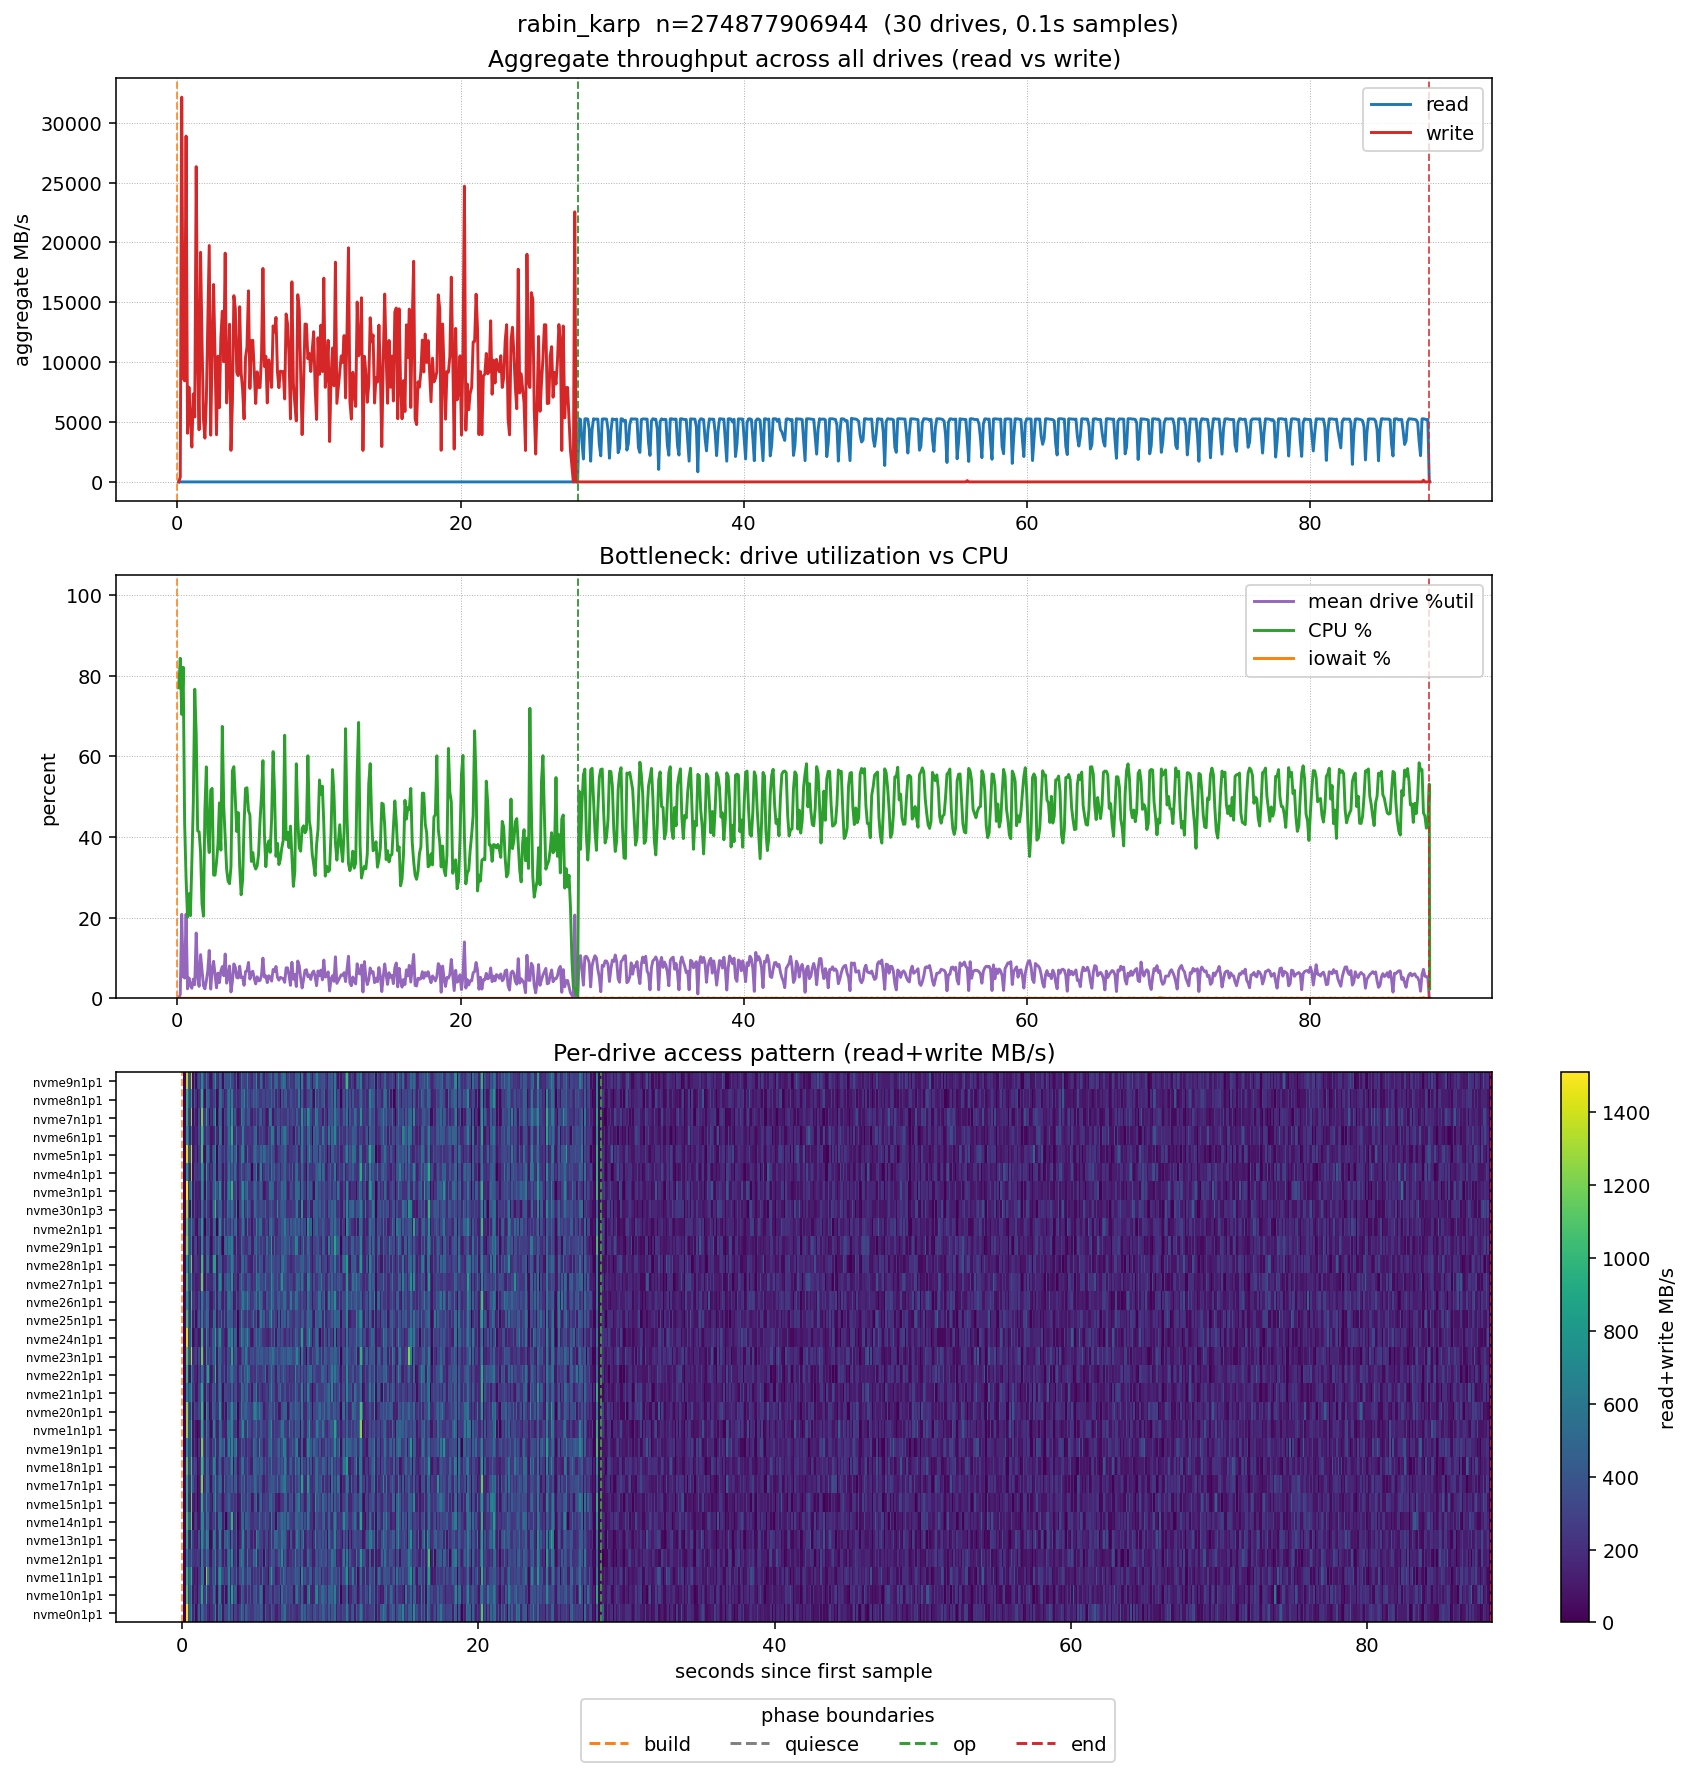

The file beside this chart, header and first rows:
time_s, agg_read_mbps, agg_write_mbps, mean_util_pct, cpu_pct, iowait_pct, nvme0n1p1_read_mbps, nvme0n1p1_write_mbps, nvme0n1p1_util_pct, nvme10n1p1_read_mbps, nvme10n1p1_write_mbps, nvme10n1p1_util_pct, nvme11n1p1_read_mbps, nvme11n1p1_write_mbps, nvme11n1p1_util_pct, nvme12n1p1_read_mbps, nvme12n1p1_write_mbps, nvme12n1p1_util_pct, nvme13n1p1_read_mbps, nvme13n1p1_write_mbps, nvme13n1p1_util_pct, nvme14n1p1_read_mbps, nvme14n1p1_write_mbps, nvme14n1p1_util_pct
0.1019, 0.000, 0.442, 0.07, 77.04, 0.00, 0.000, 0.000, 0.00, 0.000, 0.000, 0.00, 0.000, 0.000, 0.00, 0.000, 0.000, 0.00, 0.000, 0.000, 0.00, 0.000, 0.000, 0.00
0.2046, 0.000, 399.3, 0.94, 84.37, 0.00, 0.000, 0.000, 0.97, 0.000, 0.000, 0.00, 0.000, 0.000, 0.00, 0.000, 0.000, 0.00, 0.000, 0.000, 0.00, 0.000, 0.000, 0.00
0.3074, 0.000, 32139, 20.84, 70.45, 0.00, 0.000, 1468, 29.17, 0.000, 1101, 16.53, 0.000, 978.7, 18.47, 0.000, 652.5, 12.64, 0.000, 937.9, 17.50, 0.000, 1060, 22.36
0.4102, 0.000, 8648, 5.35, 82.14, 0.00, 0.000, 318.8, 10.70, 0.000, 244.8, 3.89, 0.000, 326.4, 4.86, 0.000, 237.2, 3.89, 0.000, 163.2, 1.95, 0.000, 408, 7.78
0.5127, 0.000, 8440, 5.04, 43.62, 0.00, 0.000, 457.9, 6.83, 0.000, 409.3, 7.81, 0.000, 491.2, 7.81, 0.000, 294.2, 5.86, 0.000, 122.8, 2.93, 0.000, 409.3, 6.83
0.6145, 0.000, 28886, 20.88, 29.79, 0.00, 0.000, 741.4, 12.77, 0.000, 700.2, 19.64, 0.000, 947.3, 23.57, 0.000, 535.5, 10.80, 0.000, 865, 12.77, 0.000, 1153, 21.60
0.7163, 0.000, 4066, 2.36, 20.15, 0.00, 0.000, 164.8, 1.96, 0.000, 82.39, 1.96, 0.000, 164.8, 1.96, 0.000, 247.2, 2.95, 0.000, 247.2, 0.98, 0.000, 41.2, 0.98
0.8181, 0.000, 7909, 5.07, 25.95, 0.00, 0.000, 370.7, 7.86, 0.000, 247.1, 2.95, 0.000, 82.38, 1.96, 0.000, 206, 5.89, 0.000, 123.6, 1.96, 0.000, 206, 2.95
0.9204, 0.000, 5252, 3.16, 20.51, 0.00, 0.000, 41.03, 0.00, 0.000, 164.1, 3.91, 0.000, 164.1, 1.96, 0.000, 205.2, 4.89, 0.000, 164.1, 3.91, 0.000, 287.2, 3.91
1.023, 0.000, 2907, 2.51, 33.68, 0.00, 0.000, 164.1, 2.93, 0.000, 41.03, 0.98, 0.000, 41.03, 1.96, 0.000, 287.2, 6.85, 0.000, 82.06, 2.93, 0.000, 82.06, 2.93
1.125, 0.000, 7345, 4.77, 48.45, 0.00, 0.000, 449, 10.71, 0.000, 285.8, 4.87, 0.000, 244.9, 2.92, 0.000, 244.9, 5.84, 0.000, 367.4, 5.84, 0.000, 81.64, 0.97
1.228, 0.000, 5425, 3.39, 76.69, 0.00, 0.000, 123.1, 2.94, 0.000, 287.3, 4.89, 0.000, 246.3, 2.94, 0.000, 82.09, 0.98, 0.000, 123.1, 1.96, 0.000, 223.2, 7.83
1.33, 0.000, 26333, 16.21, 65.68, 0.00, 0.000, 531.4, 10.72, 0.000, 899.4, 16.57, 0.000, 613.2, 8.77, 0.000, 695, 13.65, 0.000, 776.7, 13.65, 0.000, 758.8, 15.59
1.433, 0.000, 10305, 5.47, 41.53, 0.00, 0.000, 407.5, 7.77, 0.000, 203.7, 2.91, 0.000, 570.5, 8.74, 0.000, 285.2, 3.89, 0.000, 489, 6.80, 0.000, 652, 9.72
1.535, 0.000, 4352, 2.97, 41.32, 0.00, 0.000, 287.4, 5.87, 0.000, 246.3, 3.92, 0.000, 41.06, 1.96, 0.000, 246.3, 5.87, 0.000, 287.4, 2.94, 0.000, 205.3, 2.94
1.638, 0.000, 19179, 10.84, 36.33, 0.00, 0.000, 367.6, 6.82, 0.000, 898.5, 16.55, 0.000, 1225, 18.50, 0.000, 612.6, 9.74, 0.000, 775.9, 11.68, 0.000, 612.6, 9.74
1.74, 0.000, 11846, 6.92, 23.47, 0.00, 0.000, 164.3, 3.92, 0.000, 205.4, 3.92, 0.000, 575.1, 10.77, 0.000, 410.8, 7.84, 0.000, 616.2, 10.77, 0.000, 493, 7.84
1.842, 0.000, 5262, 3.17, 20.38, 0.00, 0.000, 82.22, 1.96, 0.000, 123.3, 1.96, 0.000, 246.7, 5.88, 0.000, 123.3, 0.98, 0.000, 41.11, 1.96, 0.000, 164.4, 1.96
1.944, 0.000, 3656, 2.36, 46.77, 0.00, 0.000, 190.7, 3.93, 0.000, 197.8, 2.95, 0.000, 164.7, 1.96, 0.000, 92.64, 1.96, 0.000, 41.17, 0.00, 0.000, 123.5, 0.00
2.046, 0.000, 6833, 4.31, 57.42, 0.00, 0.000, 179.3, 0.98, 0.000, 213.3, 2.94, 0.000, 369.4, 6.85, 0.000, 318.1, 5.87, 0.000, 164.2, 4.89, 0.000, 246.3, 3.91
2.148, 0.000, 13150, 6.81, 40.94, 0.00, 0.000, 287, 5.86, 0.000, 533, 10.75, 0.000, 369, 7.82, 0.000, 369, 5.86, 0.000, 615, 8.80, 0.000, 287, 3.91
2.25, 0.000, 19743, 11.87, 36.17, 0.00, 0.000, 699.2, 11.77, 0.000, 329, 5.88, 0.000, 699.2, 9.81, 0.000, 699.2, 11.77, 0.000, 534.7, 5.88, 0.000, 575.8, 8.83
2.354, 0.000, 3902, 2.29, 51.62, 0.00, 0.000, 81.29, 0.97, 0.000, 40.65, 0.97, 0.000, 121.9, 1.94, 0.000, 162.6, 2.91, 0.000, 121.9, 1.94, 0.000, 121.9, 1.94
2.456, 0.000, 11037, 6.90, 52.08, 0.00, 0.000, 573.2, 10.74, 0.000, 491.3, 9.76, 0.000, 614.1, 10.74, 0.000, 322.7, 7.81, 0.000, 245.7, 4.88, 0.000, 532.2, 9.76
2.558, 0.000, 16489, 9.18, 30.58, 0.00, 0.000, 409.7, 4.88, 0.000, 655.6, 11.72, 0.000, 778.5, 11.72, 0.000, 496.5, 6.84, 0.000, 696.6, 9.77, 0.000, 532.7, 9.77
2.661, 0.000, 10472, 5.98, 30.56, 0.00, 0.000, 531.8, 7.80, 0.000, 163.6, 2.93, 0.000, 409.1, 5.85, 0.000, 327.3, 4.88, 0.000, 245.4, 3.90, 0.000, 490.9, 7.80
2.763, 0.000, 3937, 2.61, 33.83, 0.00, 0.000, 82.02, 1.96, 0.000, 82.02, 2.93, 0.000, 328.1, 5.87, 0.000, 123, 2.93, 0.000, 82.02, 0.98, 0.000, 123, 1.96
2.865, 0.000, 10501, 6.26, 38.15, 0.00, 0.000, 287.1, 7.82, 0.000, 369.2, 6.85, 0.000, 205.1, 3.91, 0.000, 328.2, 3.91, 0.000, 492.2, 7.82, 0.000, 328.2, 5.87
2.969, 0.000, 6201, 3.91, 48.48, 0.00, 0.000, 314.9, 4.84, 0.000, 48.25, 0.97, 0.000, 284.4, 4.84, 0.000, 121.9, 2.91, 0.000, 406.3, 5.81, 0.000, 0.000, 0.00
3.071, 0.000, 12085, 6.76, 36.77, 0.00, 0.000, 296.6, 4.88, 0.000, 196.9, 2.93, 0.000, 286.4, 5.85, 0.000, 450, 7.80, 0.000, 572.8, 7.80, 0.000, 245.5, 5.85
3.173, 0.000, 14258, 7.88, 67.46, 0.00, 0.000, 535.1, 9.81, 0.000, 617.5, 9.81, 0.000, 658.6, 10.80, 0.000, 558.3, 10.80, 0.000, 411.6, 5.89, 0.000, 334.5, 2.94
3.275, 0.000, 10040, 5.62, 47.68, 0.00, 0.000, 246.8, 5.88, 0.000, 123.4, 2.94, 0.000, 164.5, 2.94, 0.000, 264.8, 2.94, 0.000, 82.26, 1.96, 0.000, 365, 6.86
3.377, 0.000, 19109, 10.99, 40.11, 0.00, 0.000, 410.5, 5.87, 0.000, 862, 12.72, 0.000, 410.5, 7.83, 0.000, 738.9, 14.68, 0.000, 533.6, 7.83, 0.000, 985.1, 14.68
3.479, 0.000, 6590, 3.76, 32.02, 0.00, 0.000, 82.37, 0.98, 0.000, 247.1, 5.89, 0.000, 329.5, 5.89, 0.000, 123.6, 1.96, 0.000, 205.9, 3.93, 0.000, 123.6, 0.98
3.581, 0.000, 9201, 5.29, 29.05, 0.00, 0.000, 287.5, 4.90, 0.000, 451.8, 7.83, 0.000, 246.4, 4.90, 0.000, 246.4, 3.92, 0.000, 246.4, 4.90, 0.000, 246.4, 3.92
3.683, 0.000, 13172, 8.01, 28.45, 0.00, 0.000, 288.1, 5.89, 0.000, 411.6, 5.89, 0.000, 535.1, 10.80, 0.000, 411.6, 5.89, 0.000, 452.8, 8.83, 0.000, 493.9, 7.85
3.785, 0.000, 2635, 1.57, 32.68, 0.00, 0.000, 164.7, 1.96, 0.000, 41.17, 0.98, 0.000, 123.5, 1.96, 0.000, 41.17, 0.98, 0.000, 41.17, 0.98, 0.000, 0.000, 0.00
3.887, 0.000, 6694, 4.24, 56.48, 0.00, 0.000, 287.1, 4.89, 0.000, 123.1, 2.93, 0.000, 369.2, 7.82, 0.000, 415.3, 7.82, 0.000, 164.1, 2.93, 0.000, 123.1, 3.91
3.99, 0.000, 15556, 8.54, 57.47, 0.00, 0.000, 571.9, 9.74, 0.000, 490.2, 9.74, 0.000, 367.6, 6.82, 0.000, 648.5, 8.77, 0.000, 326.8, 6.82, 0.000, 449.3, 6.82
4.092, 0.000, 14488, 7.69, 49.51, 0.00, 0.000, 411.6, 4.91, 0.000, 370.4, 5.89, 0.000, 576.2, 8.83, 0.000, 535.1, 7.85, 0.000, 699.7, 9.81, 0.000, 535.1, 6.87
4.194, 0.000, 9146, 5.16, 41.37, 0.00, 0.000, 163.3, 1.95, 0.000, 204.2, 3.89, 0.000, 245, 4.87, 0.000, 245, 2.92, 0.000, 245, 2.92, 0.000, 163.3, 3.89
4.297, 0.000, 8874, 5.04, 46.08, 0.00, 0.000, 460.7, 7.81, 0.000, 163.8, 2.93, 0.000, 245.7, 3.91, 0.000, 163.8, 1.95, 0.000, 163.8, 1.95, 0.000, 450.5, 4.88
4.4, 0.000, 14631, 7.96, 32.70, 0.00, 0.000, 356.3, 6.80, 0.000, 488.6, 6.80, 0.000, 529.3, 7.77, 0.000, 692.2, 9.71, 0.000, 447.9, 6.80, 0.000, 447.9, 9.71
4.503, 0.000, 9102, 5.13, 25.68, 0.00, 0.000, 284.2, 3.87, 0.000, 203, 4.84, 0.000, 406.1, 6.78, 0.000, 243.6, 3.87, 0.000, 365.4, 5.81, 0.000, 365.4, 6.78
4.608, 0.000, 7713, 5.27, 29.32, 0.00, 0.000, 241, 3.83, 0.000, 401.7, 7.66, 0.000, 482, 7.66, 0.000, 241, 4.79, 0.000, 160.7, 3.83, 0.000, 200.8, 4.79
4.71, 0.000, 5260, 3.23, 43.21, 0.00, 0.000, 246.6, 3.92, 0.000, 164.4, 4.90, 0.000, 164.4, 2.94, 0.000, 205.5, 3.92, 0.000, 123.3, 2.94, 0.000, 205.5, 2.94
4.812, 0.000, 10398, 6.64, 52.08, 0.00, 0.000, 245.6, 2.93, 0.000, 368.4, 8.78, 0.000, 327.5, 6.83, 0.000, 532.1, 10.73, 0.000, 327.5, 2.93, 0.000, 204.7, 4.88
4.914, 0.000, 11249, 6.76, 52.24, 0.00, 0.000, 370.1, 6.86, 0.000, 370.1, 5.88, 0.000, 246.7, 6.86, 0.000, 452.3, 7.84, 0.000, 123.4, 2.94, 0.000, 287.8, 4.90
5.019, 0.000, 15960, 8.90, 46.61, 0.00, 0.000, 318.9, 3.80, 0.000, 478.3, 6.65, 0.000, 358.7, 3.80, 0.000, 797.2, 12.35, 0.000, 717.5, 13.30, 0.000, 279.1, 2.85
5.123, 0.000, 7807, 4.78, 45.45, 0.00, 0.000, 365.6, 5.81, 0.000, 203.1, 2.91, 0.000, 203.1, 2.91, 0.000, 162.5, 2.91, 0.000, 446.9, 8.72, 0.000, 243.7, 1.94
5.225, 0.000, 11798, 6.39, 33.97, 0.00, 0.000, 327.9, 2.93, 0.000, 409.9, 4.89, 0.000, 368.9, 5.86, 0.000, 327.9, 5.86, 0.000, 327.9, 4.89, 0.000, 532.9, 8.80
5.327, 0.000, 11823, 6.72, 36.17, 0.00, 0.000, 451.6, 6.85, 0.000, 574.7, 11.75, 0.000, 164.2, 1.96, 0.000, 246.3, 3.92, 0.000, 287.4, 4.89, 0.000, 328.4, 3.92
5.429, 0.000, 9231, 4.91, 33.13, 0.00, 0.000, 370.9, 5.90, 0.000, 412.1, 5.90, 0.000, 577, 8.84, 0.000, 329.7, 6.88, 0.000, 288.5, 2.95, 0.000, 206.1, 2.95
5.531, 0.000, 6551, 3.58, 32.06, 0.00, 0.000, 81.89, 1.95, 0.000, 40.94, 0.98, 0.000, 245.7, 4.88, 0.000, 40.94, 0.98, 0.000, 163.8, 3.90, 0.000, 286.6, 4.88
5.633, 0.000, 9194, 5.35, 32.85, 0.00, 0.000, 451.5, 8.81, 0.000, 246.3, 4.89, 0.000, 205.2, 2.94, 0.000, 533.6, 8.81, 0.000, 287.3, 4.89, 0.000, 451.5, 11.74
5.736, 0.000, 7896, 4.35, 35.82, 0.00, 0.000, 246.7, 4.90, 0.000, 246.7, 3.92, 0.000, 205.6, 2.94, 0.000, 246.7, 3.92, 0.000, 329, 2.94, 0.000, 287.9, 3.92
5.838, 0.000, 7884, 4.44, 44.08, 0.00, 0.000, 246.4, 3.92, 0.000, 205.3, 2.94, 0.000, 41.06, 0.98, 0.000, 123.2, 2.94, 0.000, 123.2, 1.96, 0.000, 328.5, 5.87
5.94, 0.000, 10524, 5.72, 50.15, 0.00, 0.000, 164.4, 1.96, 0.000, 328.9, 4.90, 0.000, 411.1, 5.88, 0.000, 246.6, 3.92, 0.000, 205.5, 3.92, 0.000, 164.4, 2.94
6.042, 0.000, 17828, 9.98, 58.96, 0.00, 0.000, 449.9, 8.78, 0.000, 368.1, 6.83, 0.000, 858.9, 13.65, 0.000, 465.2, 7.80, 0.000, 630, 11.70, 0.000, 695.3, 10.73
6.145, 0.000, 9637, 5.26, 40.83, 0.00, 0.000, 285.7, 3.89, 0.000, 163.3, 0.97, 0.000, 367.4, 4.87, 0.000, 392.9, 7.79, 0.000, 228.4, 3.89, 0.000, 285.7, 3.89
... 805 more rows
